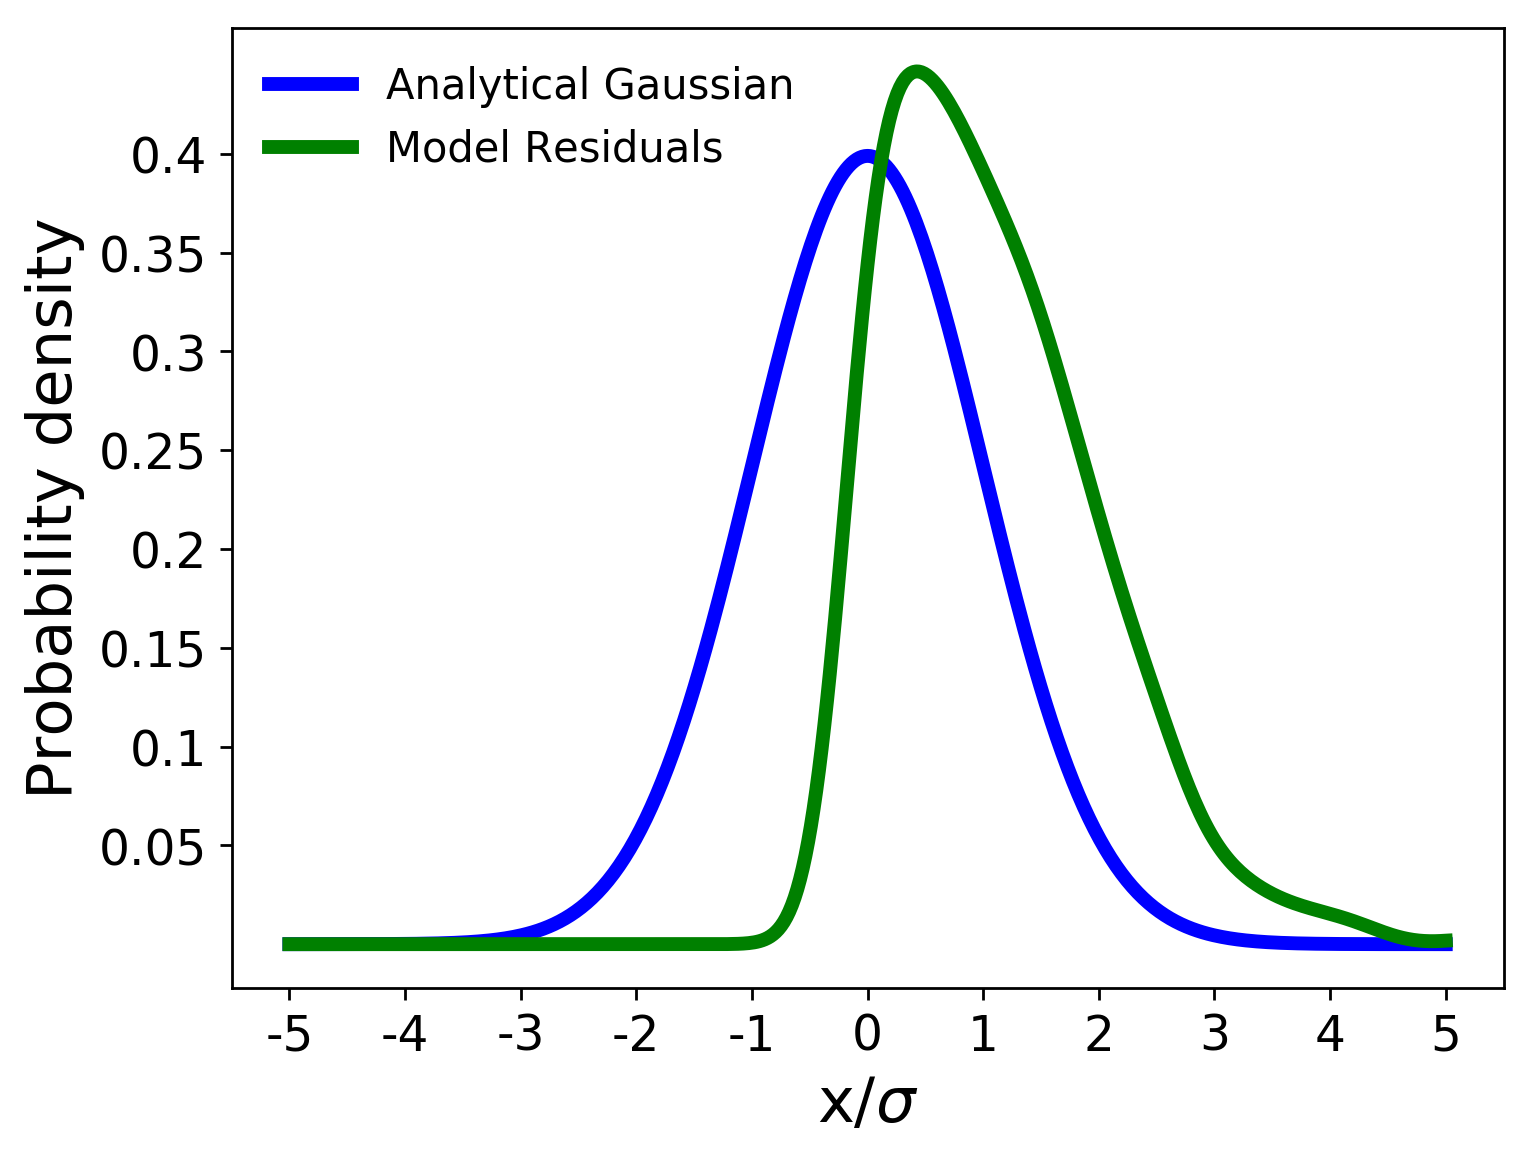

Source data for this figure (header and first rows):
, x values, analytical gaussian, model residuals
0, -5.0, 1.4867195147342977e-06, 1.1996813364726498e-62
1, -4.977, 1.670497531418586e-06, 4.463080075024424e-62
2, -4.953, 1.875968550208533e-06, 1.6501821601327466e-61
3, -4.93, 2.1055627436475964e-06, 6.063976905417321e-61
4, -4.907, 2.3619665377103617e-06, 2.214683353461755e-60
5, -4.883, 2.64814775233489e-06, 8.038855194477319e-60
6, -4.86, 2.967382996761329e-06, 2.900048371966433e-59
7, -4.836, 3.3232874991435925e-06, 1.0397879020531112e-58
8, -4.813, 3.7198475618438595e-06, 3.705209517139504e-58
9, -4.79, 4.161455846324103e-06, 1.3122279533445716e-57
10, -4.766, 4.652949704617406e-06, 4.618854835288972e-57
11, -4.743, 5.199652787995481e-06, 1.6158009777173313e-56
12, -4.72, 5.807420177642226e-06, 5.617847639490729e-56
13, -4.696, 6.4826872968915906e-06, 1.9412460934590577e-55
14, -4.673, 7.23252287987855e-06, 6.666836321523982e-55
15, -4.65, 8.064686287270288e-06, 2.2755561839890547e-54
16, -4.626, 8.987689476070096e-06, 7.71940660089975e-54
17, -4.603, 1.0010863947292906e-05, 2.6026086430804694e-53
18, -4.579, 1.1144433012568646e-05, 8.720922516193996e-53
19, -4.556, 1.2399589738397937e-05, 2.9043209689611506e-52
20, -4.533, 1.3788580944823129e-05, 9.612922225272041e-52
21, -4.509, 1.532479765363048e-05, 3.1622404956034395e-51
22, -4.486, 1.7022872399811345e-05, 1.0338630790223787e-50
23, -4.463, 1.8898783838811608e-05, 3.35938542401568e-50
24, -4.439, 2.096996910101302e-05, 1.0848890660411395e-49
25, -4.416, 2.3255444363837217e-05, 3.4820863520277836e-49
26, -4.393, 2.577593413073688e-05, 1.110765705721571e-48
27, -4.369, 2.855400972505051e-05, 3.521552154116108e-48
28, -4.346, 3.161423752511408e-05, 1.109620670811445e-47
29, -4.322, 3.4983337485032616e-05, 3.474911273671395e-47
30, -4.299, 3.869035250296909e-05, 1.0815377572725433e-46
31, -4.276, 4.2766829215564665e-05, 3.34555713915575e-46
32, -4.252, 4.724701081299531e-05, 1.028546747461482e-45
33, -4.229, 5.216804248402507e-05, 3.1427400018582035e-45
34, -4.206, 5.757019011404824e-05, 9.54380866644379e-45
35, -4.182, 6.349707287131763e-05, 2.880473373480932e-44
36, -4.159, 6.999591032712944e-05, 8.640420822165914e-44
37, -4.136, 7.711778476444222e-05, 2.5759345974723203e-43
38, -4.112, 8.49179193360189e-05, 7.632445225574169e-43
39, -4.089, 9.345597273743333e-05, 2.247612851715862e-42
40, -4.065, 0.0001028, 6.578218329555599e-42
41, -4.042, 0.000113, 1.9134805283060835e-41
42, -4.019, 0.0001242, 5.53182991513423e-41
43, -3.995, 0.0001364, 1.589434439828464e-40
44, -3.972, 0.0001497, 4.5388462384285666e-40
45, -3.949, 0.0001642, 1.2881825005491459e-39
46, -3.925, 0.00018, 3.6336108679407934e-39
47, -3.902, 0.0001972, 1.0186583649768425e-38
48, -3.879, 0.000216, 2.838231652337212e-38
49, -3.855, 0.0002364, 7.85952481995048e-38
50, -3.832, 0.0002586, 2.163086729351366e-37
51, -3.808, 0.0002828, 5.91671695520647e-37
52, -3.785, 0.000309, 1.6084845691111927e-36
53, -3.762, 0.0003375, 4.345925472359237e-36
54, -3.738, 0.0003684, 1.1670163691190835e-35
55, -3.715, 0.0004019, 3.114590443200547e-35
56, -3.692, 0.0004382, 8.261412355040978e-35
57, -3.668, 0.0004775, 2.177895493530798e-34
58, -3.645, 0.0005201, 5.706228859317484e-34
59, -3.621, 0.0005662, 1.48590409372864e-33
... 369 more rows
